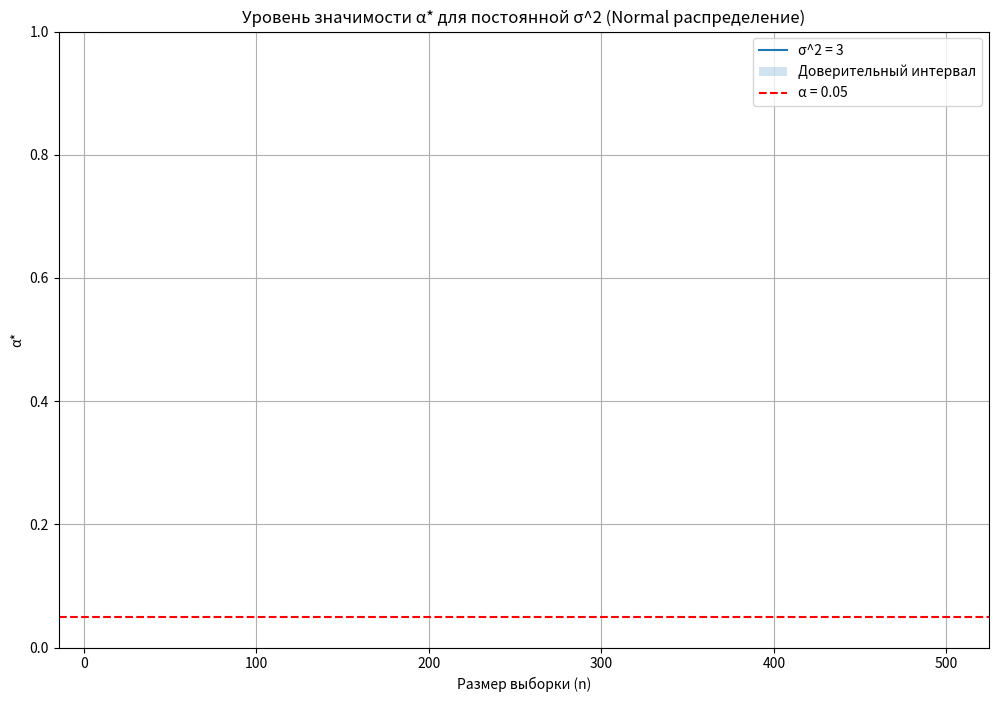
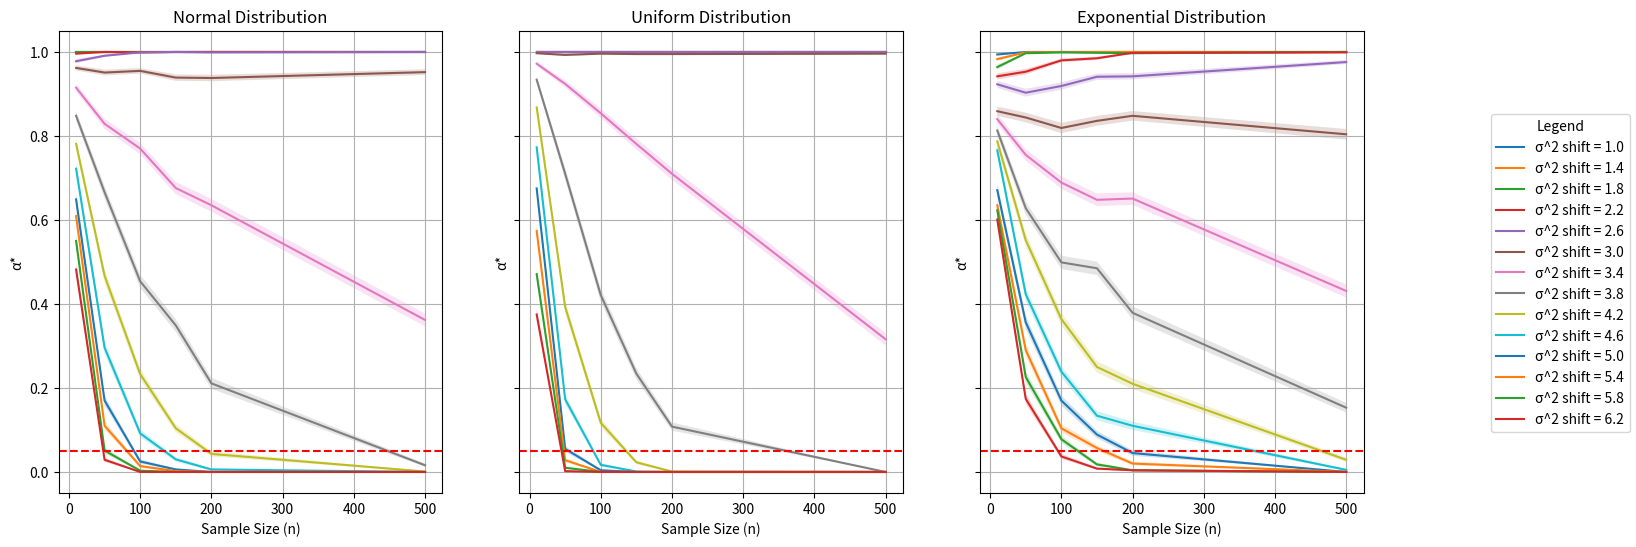

These charts were generated, in order, by the following Python code:
import numpy as np
import scipy.stats as stats
import matplotlib.pyplot as plt

# Параметры задачи
alpha = 0.05  # Уровень значимости
beta = 0.05  # Уровень ошибки второго рода
sigma_squared = 3  # Константа для проверки гипотезы (дисперсия)
N = 10 ** 3  # Количество выборок
n_values = [10, 50, 100, 150, 200, 500]  # Размеры выборок
delta_sigma_values = np.arange(1.0, 6.2 + 0.4, 0.4)  # Диапазон сдвигов дисперсии

# Генерация выборок
np.random.seed(42)  # Фиксация случайности для воспроизводимости


def generate_samples(n, distribution, params, scale_adjust=1):
    if distribution == "normal":
        return np.random.normal(loc=params["mean"], scale=params["std"] * scale_adjust, size=(N, n))
    elif distribution == "uniform":
        return np.random.uniform(low=params["low"] * scale_adjust, high=params["high"] * scale_adjust, size=(N, n))
    elif distribution == "exponential":
        samples = np.random.exponential(scale=params["scale"] * scale_adjust, size=(N, n))
        return samples - params["shift"] * (scale_adjust - 1)


# Расчёт уровня значимости и доверительных интервалов
def one_sided_variance(samples, n, sigma_squared):
    sample_variances = np.var(samples, axis=1, ddof=1)  # Оценка дисперсии
    chi2_critical = stats.chi2.ppf(1 - alpha, df=n - 1)

    # Проверка гипотезы: дисперсия меньше sigma_squared
    reject_null = sample_variances * (n - 1) / sigma_squared < chi2_critical
    alpha_star = np.mean(reject_null)  # Достигнутый уровень значимости

    # Доверительные границы
    conf_interval = [
        alpha_star - stats.sem(reject_null),  # Нижняя граница
        alpha_star + stats.sem(reject_null)  # Верхняя граница
    ]
    return alpha_star, conf_interval


# Построение графиков для разных сдвигов дисперсии
def plot_alpha_vs_n(distribution, params):
    plt.figure(figsize=(12, 8))
    for delta_sigma in delta_sigma_values:
        alpha_stars = []
        lower_bounds = []
        upper_bounds = []

        for n in n_values:
            samples = generate_samples(n, distribution, params, scale_adjust=np.sqrt(delta_sigma))
            alpha_star, conf_interval = one_sided_variance(samples, n, sigma_squared)
            alpha_stars.append(alpha_star)
            lower_bounds.append(conf_interval[0])
            upper_bounds.append(conf_interval[1])

        # График уровня значимости
        plt.plot(n_values, alpha_stars, label=f"σ^2 shift = {delta_sigma:.1f}")

        # Доверительные интервалы
        plt.fill_between(n_values, lower_bounds, upper_bounds, alpha=0.2)

    plt.axhline(y=alpha, color="r", linestyle="--", label="α = 0.05")
    plt.title(f"Уровень значимости α* для {distribution.capitalize()} распределения")
    plt.xlabel("Размер выборки (n)")
    plt.ylabel("α*")
    plt.ylim(0, 0.5)  # Ограничение на ось y
    plt.legend()
    plt.grid()
    plt.show()


# Построение графика для пункта 2
def plot_constant_sigma(distribution, params):
    plt.figure(figsize=(12, 8))
    alpha_stars = []
    lower_bounds = []
    upper_bounds = []

    for n in n_values:
        samples = generate_samples(n, distribution, params)
        alpha_star, conf_interval = one_sided_variance(samples, n, sigma_squared)
        alpha_stars.append(alpha_star)
        lower_bounds.append(conf_interval[0])
        upper_bounds.append(conf_interval[1])

    # График уровня значимости
    plt.plot(n_values, alpha_stars, label="σ^2 = 3")

    # Доверительные интервалы
    plt.fill_between(n_values, lower_bounds, upper_bounds, alpha=0.2, label="Доверительный интервал")

    plt.axhline(y=alpha, color="r", linestyle="--", label="α = 0.05")
    plt.title(f"Уровень значимости α* для постоянной σ^2 ({distribution.capitalize()} распределение)")
    plt.xlabel("Размер выборки (n)")
    plt.ylabel("α*")
    plt.ylim(0, 1.0)  # Ограничение на ось y
    plt.legend()
    plt.grid()
    plt.show()


# Построение графиков для пункта 3 на одном листе (три распределения)
def plot_multiple_distributions():
    fig, axes = plt.subplots(1, 3, figsize=(18, 6), sharey=True)
    distributions = ["normal", "uniform", "exponential"]
    params_list = [params_normal, params_uniform, params_exponential]
    labels = ["Normal", "Uniform", "Exponential"]

    for ax, distribution, params, label in zip(axes, distributions, params_list, labels):
        for delta_sigma in delta_sigma_values:
            alpha_stars = []
            lower_bounds = []
            upper_bounds = []

            for n in n_values:
                samples = generate_samples(n, distribution, params, scale_adjust=np.sqrt(delta_sigma))
                alpha_star, conf_interval = one_sided_variance(samples, n, sigma_squared)
                alpha_stars.append(alpha_star)
                lower_bounds.append(conf_interval[0])
                upper_bounds.append(conf_interval[1])

            # График уровня значимости
            ax.plot(n_values, alpha_stars, label=f"σ^2 shift = {delta_sigma:.1f}")
            ax.fill_between(n_values, lower_bounds, upper_bounds, alpha=0.2)

        ax.axhline(y=alpha, color="r", linestyle="--")
        ax.set_title(f"{label} Distribution")
        ax.set_xlabel("Sample Size (n)")
        ax.set_ylabel("α*")
        ax.grid()

    # Общая легенда справа
    handles, labels = axes[0].get_legend_handles_labels()
    fig.legend(handles, labels, loc="center right", title="Legend")
    plt.subplots_adjust(right=0.85)
    plt.show()


# Параметры распределений
params_normal = {"mean": 0, "std": 1}
params_uniform = {"low": -np.sqrt(3), "high": np.sqrt(3)}
params_exponential = {"scale": 1, "shift": 1}

# Построение графика для пункта 2 (только одно распределение)
plot_constant_sigma("normal", params_normal)

# Построение графиков для пункта 3 (три распределения на одном листе)
plot_multiple_distributions()